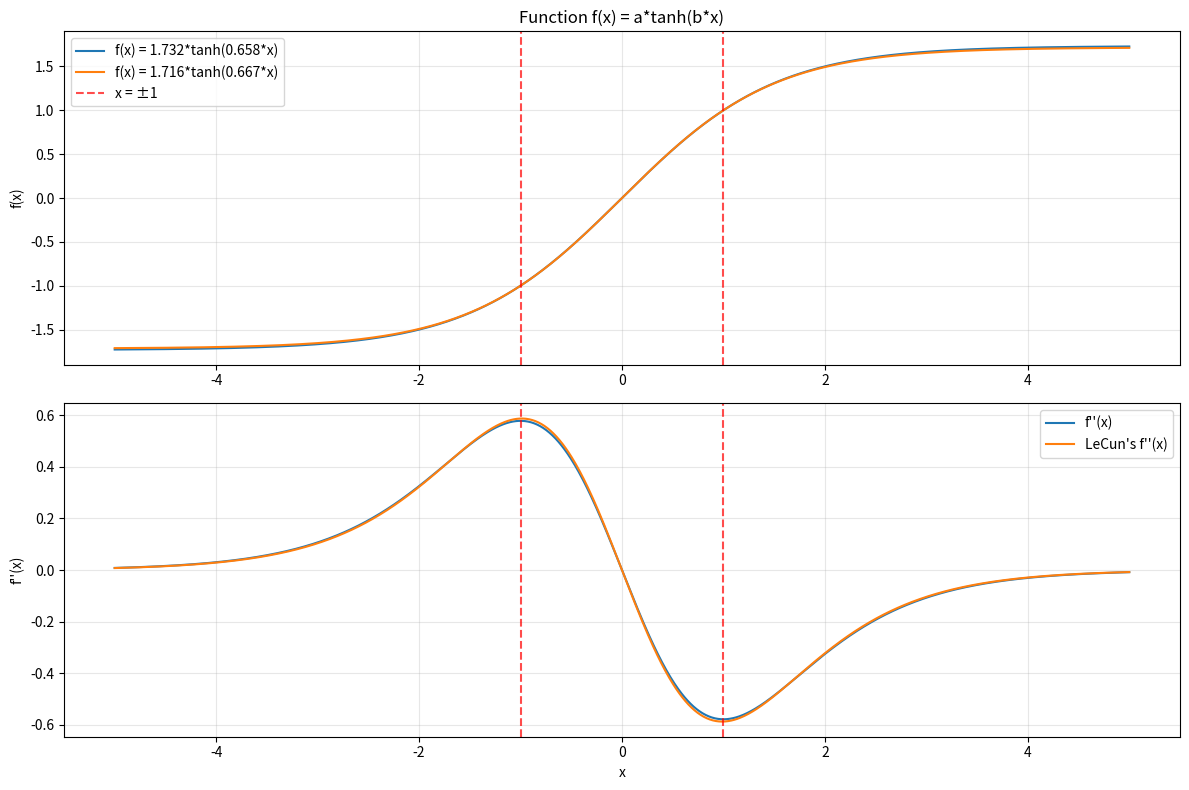

The matplotlib source for this figure:
import numpy as np
from scipy.optimize import fsolve
import matplotlib.pyplot as plt

def f(x, a, b):
    return a * np.tanh(b*x)

def df2dx2(x, a, b):
    return -2 * a * b**2 * (1/np.cosh(b*x))**2 * np.tanh(b*x)

def df3dx3(x, a, b):
    return 4*a*b**3 * (1/np.cosh(b*x))**2 * np.tanh(b*x)**2 - (2*a*b**3)*(1/np.cosh(b*x))**4

def equations(vars):
    a, b = vars
    eq1 =      f(+1, a, b) - 1 # f(+1)    = +1
    eq2 = df3dx3(+1, a, b)     # f'''(+1) = 0
    return [eq1, eq2]

# Initial guess for [a, b]
initial_guess = [1.8, 0.5]

# Solve the nonlinear system
solution = fsolve(equations, initial_guess)
a, b = solution
#a = 1.7159
#b = 2/3

print(f"Optimal values:")
print(f"a = {a:.8f}")
print(f"b = {b:.8f}")

# Verify the solution
print(f"\nVerification:")
print(f"f(+1)    = {     f(+1, a, b):+10.5f} (target: 1)")
print(f"f'''(+1) = {df3dx3(+1, a, b):+10.5f} (target: 0)")


print('''
LeCun approximated b = 0.65847895 to 2/3 = 0.66666 for convenience. Therefore:
f(+1) = a*tahn(b*1) = a*tahn((2/3)*1) = 1
and then a = 1/tanh((2/3)*1)''')
LCb = 2/3
LCa = 1/np.tanh(LCb)
print("LeCun's a =", LCa)
print("LeCun's b =", LCb)

# Plot the function and its second derivative
x = np.linspace(-5, 5, 1000)
f     = a*np.tanh(b*x)
d2f   = df2dx2(x, a, b)
LCf   = LCa*np.tanh(LCb*x)
LCd2f = df2dx2(x, LCa, LCb)


plt.figure(figsize=(12, 8))
plt.subplot(2, 1, 1)
plt.plot(x, f,   label=f'f(x) = {a:.3f}*tanh({b:.3f}*x)')
plt.plot(x, LCf, label=f'f(x) = {LCa:.3f}*tanh({LCb:.3f}*x)')
plt.axvline(x=-1, color='r', linestyle='--', alpha=0.7, label='x = ±1')
plt.axvline(x=+1, color='r', linestyle='--', alpha=0.7)
plt.grid(True, alpha=0.3)
plt.ylabel('f(x)')
plt.legend()
plt.title('Function f(x) = a*tanh(b*x)')

plt.subplot(2, 1, 2)
plt.plot(x, d2f,   label=f"f''(x)")
plt.plot(x, LCd2f, label=f"LeCun's f''(x)")
plt.axvline(x=-1, color='r', linestyle='--', alpha=0.7)
plt.axvline(x=+1, color='r', linestyle='--', alpha=0.7)
plt.grid(True, alpha=0.3)
plt.ylabel("f''(x)")
plt.xlabel('x')
plt.legend()
plt.tight_layout()
plt.show()
